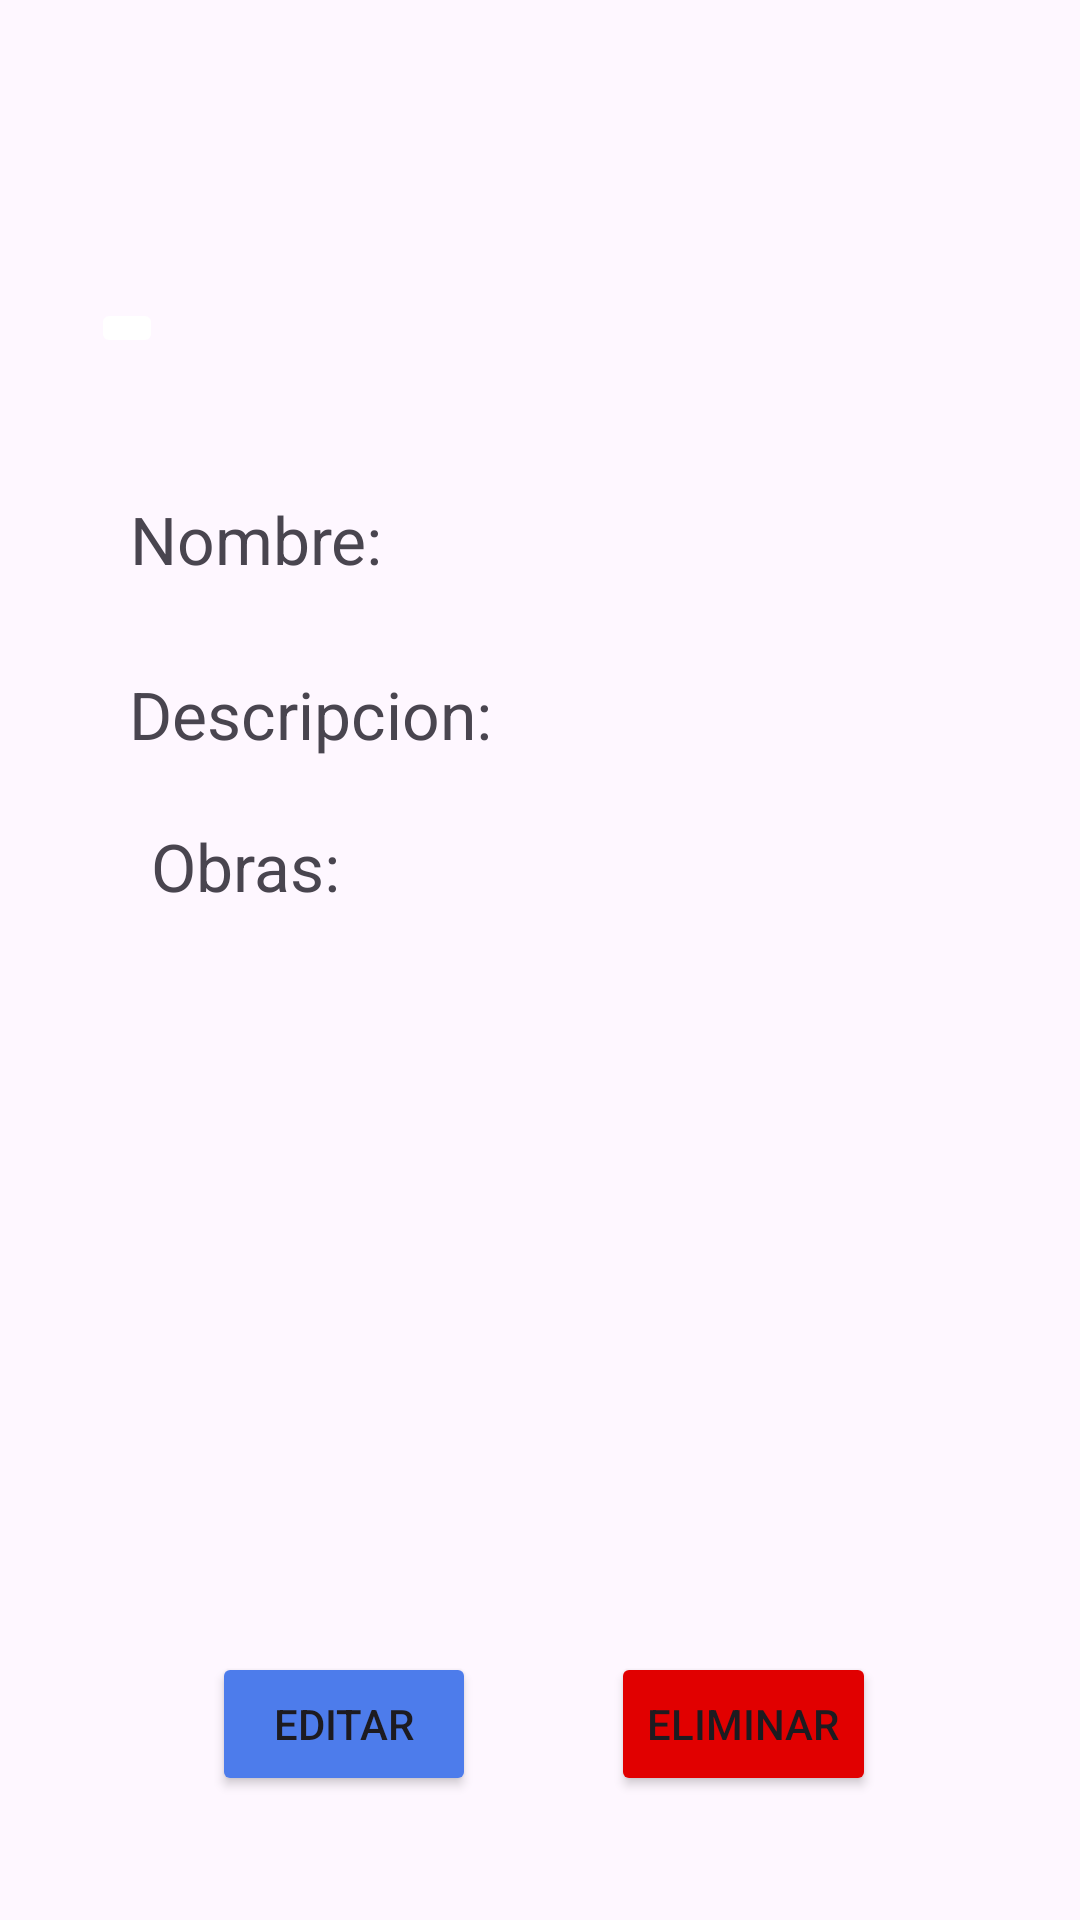

Here is an Android app screen rendered from its layout file. Give the layout XML and the strings, colors and styles it references.
<!-- AndroidManifest.xml: application theme Theme.Material3.Light.NoActionBar -->
<!-- res/layout/fragment_categoria_detalle.xml -->
<?xml version="1.0" encoding="utf-8"?>
<androidx.constraintlayout.widget.ConstraintLayout xmlns:android="http://schemas.android.com/apk/res/android"
    xmlns:app="http://schemas.android.com/apk/res-auto"
    xmlns:tools="http://schemas.android.com/tools"
    android:layout_width="match_parent"
    android:layout_height="match_parent"
    tools:context=".Fragments.Categoria.CategoriaDetalleFragment">


    <TextView
        android:id="@+id/textView13"
        android:layout_width="wrap_content"
        android:layout_height="wrap_content"
        android:text="Nombre: "
        android:textSize="22sp"
        app:layout_constraintBottom_toBottomOf="parent"
        app:layout_constraintEnd_toEndOf="parent"
        app:layout_constraintHorizontal_bias="0.16"
        app:layout_constraintStart_toStartOf="parent"
        app:layout_constraintTop_toTopOf="parent"
        app:layout_constraintVertical_bias="0.26999998" />

    <TextView
        android:id="@+id/textView10"
        android:layout_width="wrap_content"
        android:layout_height="wrap_content"
        android:text="Descripcion:"
        android:textSize="22sp"
        app:layout_constraintBottom_toBottomOf="parent"
        app:layout_constraintEnd_toEndOf="parent"
        app:layout_constraintHorizontal_bias="0.18"
        app:layout_constraintStart_toStartOf="parent"
        app:layout_constraintTop_toBottomOf="@+id/textView13"
        app:layout_constraintVertical_bias="0.06999999" />

    <TextView
        android:id="@+id/textView12"
        android:layout_width="wrap_content"
        android:layout_height="wrap_content"
        android:text="Obras:"
        android:textSize="22sp"
        app:layout_constraintBottom_toBottomOf="parent"
        app:layout_constraintEnd_toEndOf="parent"
        app:layout_constraintHorizontal_bias="0.17"
        app:layout_constraintStart_toStartOf="parent"
        app:layout_constraintTop_toBottomOf="@+id/textView10"
        app:layout_constraintVertical_bias="0.060000002" />

    <TextView
        android:id="@+id/detalle_nombre_categoria"
        android:layout_width="wrap_content"
        android:layout_height="wrap_content"
        app:layout_constraintBottom_toBottomOf="@+id/textView13"
        app:layout_constraintEnd_toEndOf="parent"
        app:layout_constraintHorizontal_bias="0.55"
        app:layout_constraintStart_toStartOf="parent"
        app:layout_constraintTop_toTopOf="@+id/textView13" />

    <TextView
        android:id="@+id/detalle_descripcion_categoria"
        android:layout_width="wrap_content"
        android:layout_height="wrap_content"
        app:layout_constraintBottom_toBottomOf="@+id/textView10"
        app:layout_constraintEnd_toEndOf="parent"
        app:layout_constraintHorizontal_bias="0.62"
        app:layout_constraintStart_toStartOf="parent"
        app:layout_constraintTop_toTopOf="@+id/textView10" />

    <androidx.recyclerview.widget.RecyclerView
        android:id="@+id/recyclerViewObras"
        android:layout_width="168dp"
        android:layout_height="180dp"
        app:layout_constraintBottom_toBottomOf="parent"
        app:layout_constraintEnd_toEndOf="parent"
        app:layout_constraintStart_toStartOf="parent"
        app:layout_constraintTop_toBottomOf="@+id/textView12"
        app:layout_constraintVertical_bias="0.13" />

    <Button
        android:id="@+id/btn_editar_categoria"
        android:layout_width="wrap_content"
        android:layout_height="wrap_content"
        android:text="Editar"
        android:backgroundTint="@color/btn_editar"
        app:layout_constraintBottom_toBottomOf="parent"
        app:layout_constraintEnd_toEndOf="parent"
        app:layout_constraintHorizontal_bias="0.26"
        app:layout_constraintStart_toStartOf="parent"
        app:layout_constraintTop_toTopOf="parent"
        app:layout_constraintVertical_bias="0.93" />

    <Button
        android:id="@+id/btn_eliminar_categoria"
        android:layout_width="wrap_content"
        android:layout_height="wrap_content"
        android:text="Eliminar"
        android:backgroundTint="@color/btn_elimar"
        app:layout_constraintBottom_toBottomOf="@+id/btn_editar_categoria"
        app:layout_constraintEnd_toEndOf="parent"
        app:layout_constraintHorizontal_bias="0.75"
        app:layout_constraintStart_toStartOf="parent"
        app:layout_constraintTop_toTopOf="@+id/btn_editar_categoria"
        app:layout_constraintVertical_bias="0.0" />

    <ImageButton
        android:id="@+id/imageButtonAtrasCategoria"
        android:layout_width="wrap_content"
        android:layout_height="wrap_content"
        android:src="@drawable/atras"
        android:backgroundTint="@color/white"
        app:layout_constraintBottom_toBottomOf="parent"
        app:layout_constraintEnd_toEndOf="parent"
        app:layout_constraintHorizontal_bias="0.09"
        app:layout_constraintStart_toStartOf="parent"
        app:layout_constraintTop_toTopOf="parent"
        app:layout_constraintVertical_bias="0.16000003" />

</androidx.constraintlayout.widget.ConstraintLayout>
<!-- resources referenced by this layout -->
<resources>
  <color name="btn_editar">#4D7CEB</color>
  <color name="btn_elimar">#E10000</color>
  <color name="white">#FFFFFFFF</color>
</resources>
